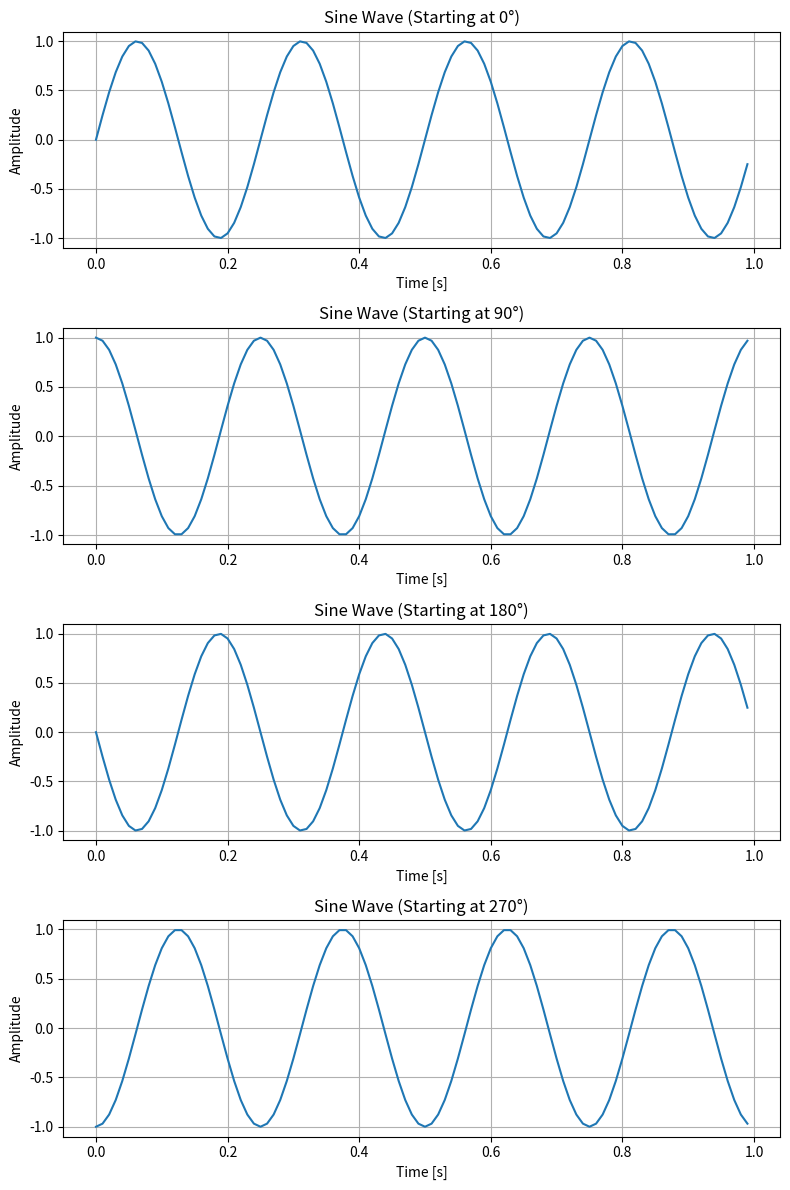

Source code (Python):
# 2.6 Signals: Sine Waves – Phase (Cosine Waves: Sine Waves but Degrees different)
import numpy as np
import matplotlib.pyplot as plt

# Parameters
frequency = 4  # Frequency in Hz
sampling_rate = 100  # Sampling rate in Hz
duration = 1  # Duration of the signal in seconds

# Time vector
t = np.linspace(0, duration, int(sampling_rate * duration), endpoint=False)

# Degrees to radians conversion
degrees = [0, 90, 180, 270]
radians = [np.deg2rad(deg) for deg in degrees]

# Create a figure with 4 subplots
fig, axs = plt.subplots(4, 1, figsize=(8, 12))

# Plot each sine wave starting at the specified angle
for i, rad in enumerate(radians):
    # Shift the sine wave by the corresponding angle
    sine_wave = np.sin(2 * np.pi * frequency * t + rad)

    # Plot the sine wave in the corresponding subplot
    axs[i].plot(t, sine_wave)
    axs[i].set_title(f'Sine Wave (Starting at {degrees[i]}°)')
    axs[i].set_xlabel('Time [s]')
    axs[i].set_ylabel('Amplitude')
    axs[i].grid(True)

# Adjust layout for better visualization
plt.tight_layout()
plt.show()
